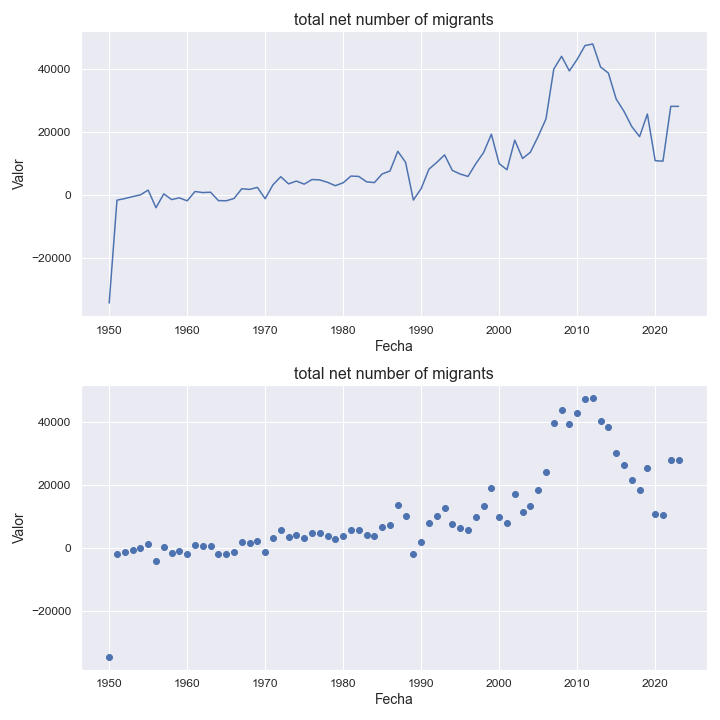

Source data for this figure (header and first rows):
indicatorshortname, locationid, location, iso2, timeid, time, value
total net number of migrants, 578, norway, no, 1, 1950, -34428
total net number of migrants, 578, norway, no, 2, 1951, -1773
total net number of migrants, 578, norway, no, 3, 1952, -1266
total net number of migrants, 578, norway, no, 4, 1953, -651.0
total net number of migrants, 578, norway, no, 5, 1954, -93.0
total net number of migrants, 578, norway, no, 6, 1955, 1423
total net number of migrants, 578, norway, no, 7, 1956, -4173
total net number of migrants, 578, norway, no, 8, 1957, 229.0
total net number of migrants, 578, norway, no, 9, 1958, -1583
total net number of migrants, 578, norway, no, 10, 1959, -1045
total net number of migrants, 578, norway, no, 11, 1960, -1990
total net number of migrants, 578, norway, no, 12, 1961, 978.0
total net number of migrants, 578, norway, no, 13, 1962, 637.0
total net number of migrants, 578, norway, no, 14, 1963, 744.0
total net number of migrants, 578, norway, no, 15, 1964, -1909
total net number of migrants, 578, norway, no, 16, 1965, -1976
total net number of migrants, 578, norway, no, 17, 1966, -1247
total net number of migrants, 578, norway, no, 18, 1967, 1846
total net number of migrants, 578, norway, no, 19, 1968, 1647
total net number of migrants, 578, norway, no, 20, 1969, 2276
total net number of migrants, 578, norway, no, 21, 1970, -1319
total net number of migrants, 578, norway, no, 22, 1971, 3107
total net number of migrants, 578, norway, no, 23, 1972, 5664
total net number of migrants, 578, norway, no, 24, 1973, 3396
total net number of migrants, 578, norway, no, 25, 1974, 4285
total net number of migrants, 578, norway, no, 26, 1975, 3311
total net number of migrants, 578, norway, no, 27, 1976, 4776
total net number of migrants, 578, norway, no, 28, 1977, 4655
total net number of migrants, 578, norway, no, 29, 1978, 3881
total net number of migrants, 578, norway, no, 30, 1979, 2820
total net number of migrants, 578, norway, no, 31, 1980, 3745
total net number of migrants, 578, norway, no, 32, 1981, 5878
total net number of migrants, 578, norway, no, 33, 1982, 5756
total net number of migrants, 578, norway, no, 34, 1983, 4041
total net number of migrants, 578, norway, no, 35, 1984, 3801
total net number of migrants, 578, norway, no, 36, 1985, 6558
total net number of migrants, 578, norway, no, 37, 1986, 7476
total net number of migrants, 578, norway, no, 38, 1987, 13732
total net number of migrants, 578, norway, no, 39, 1988, 10240
total net number of migrants, 578, norway, no, 40, 1989, -1739
total net number of migrants, 578, norway, no, 41, 1990, 1895
total net number of migrants, 578, norway, no, 42, 1991, 8076
total net number of migrants, 578, norway, no, 43, 1992, 10216
total net number of migrants, 578, norway, no, 44, 1993, 12589
total net number of migrants, 578, norway, no, 45, 1994, 7652
total net number of migrants, 578, norway, no, 46, 1995, 6522
total net number of migrants, 578, norway, no, 47, 1996, 5756
total net number of migrants, 578, norway, no, 48, 1997, 9777
total net number of migrants, 578, norway, no, 49, 1998, 13331
total net number of migrants, 578, norway, no, 50, 1999, 19147
total net number of migrants, 578, norway, no, 51, 2000, 9789
total net number of migrants, 578, norway, no, 52, 2001, 7888
total net number of migrants, 578, norway, no, 53, 2002, 17269
total net number of migrants, 578, norway, no, 54, 2003, 11447
total net number of migrants, 578, norway, no, 55, 2004, 13425
total net number of migrants, 578, norway, no, 56, 2005, 18467
total net number of migrants, 578, norway, no, 57, 2006, 24017
total net number of migrants, 578, norway, no, 58, 2007, 39806
total net number of migrants, 578, norway, no, 59, 2008, 43884
total net number of migrants, 578, norway, no, 60, 2009, 39234
... 14 more rows
